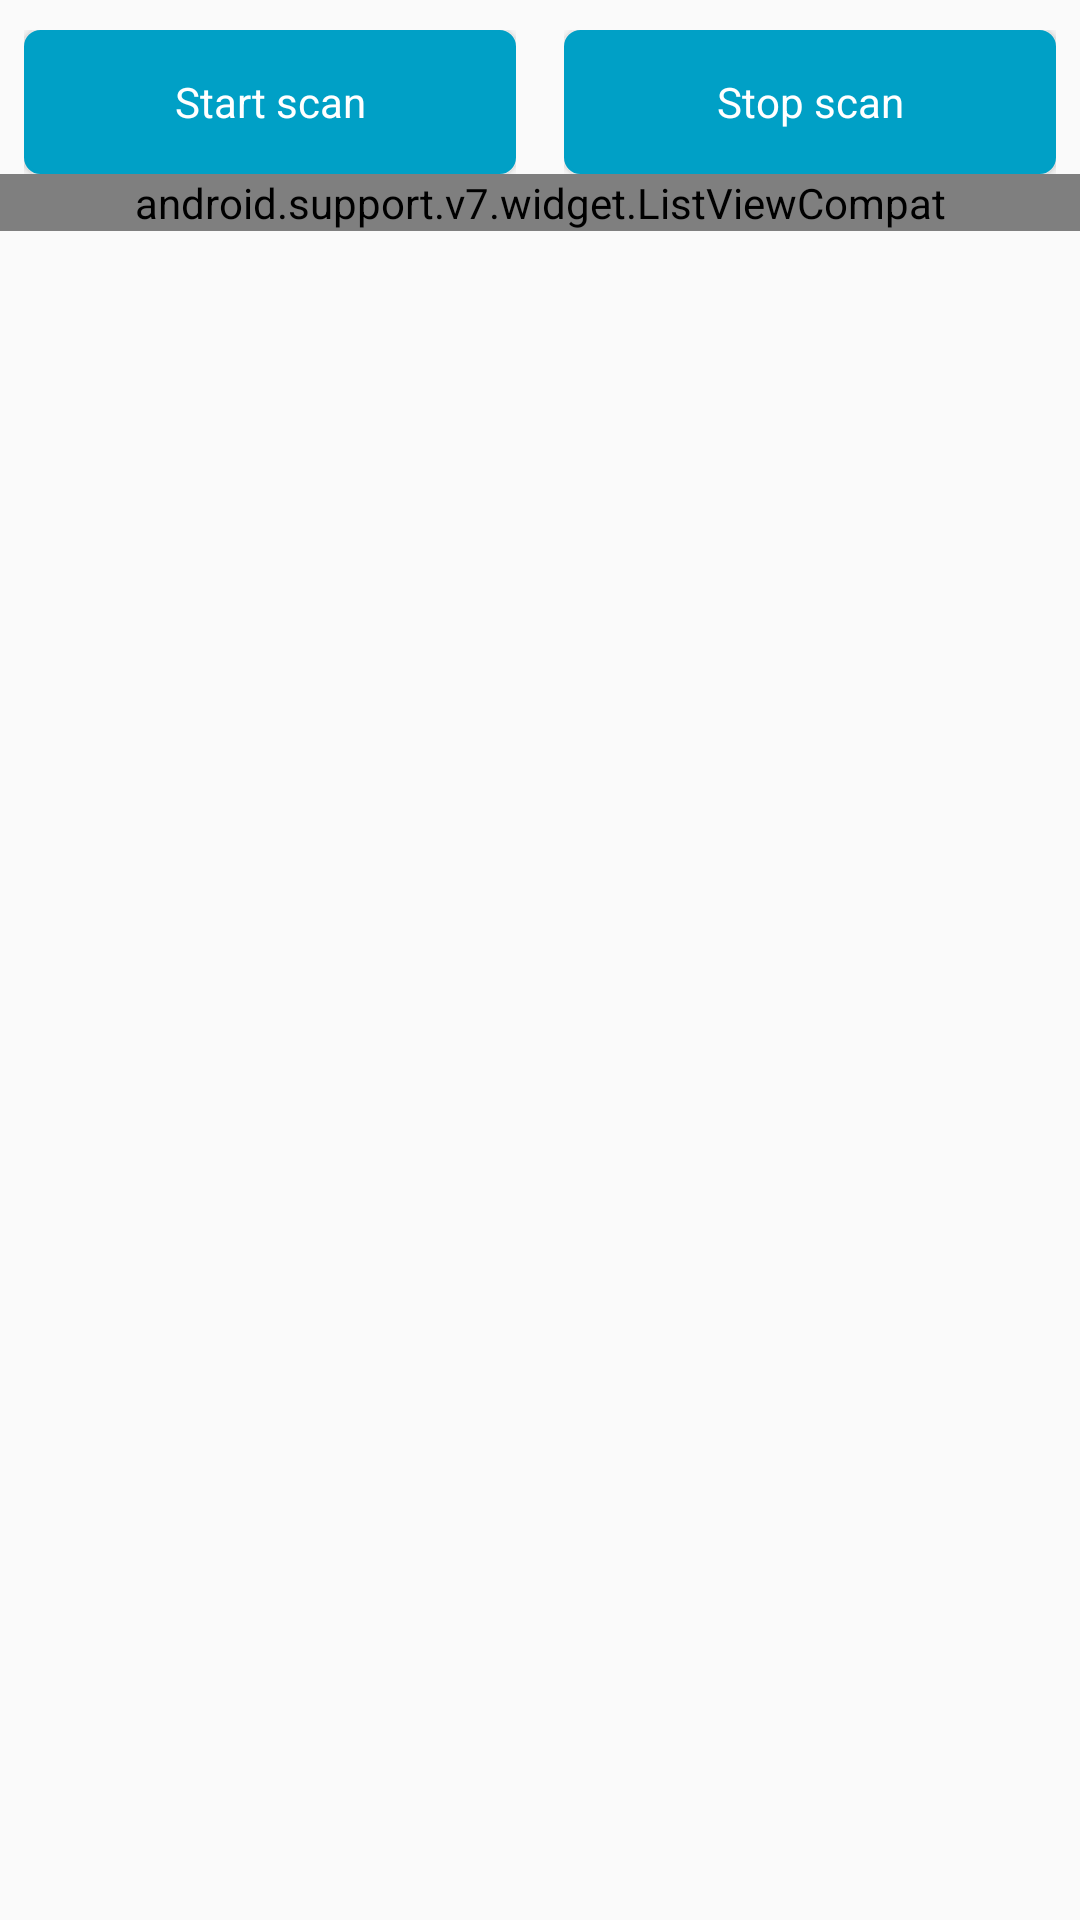

Produce the Android XML layout that renders to this screen, including the resource entries it uses.
<!-- AndroidManifest.xml: application theme AppTheme -->
<!-- res/layout/pager_scan.xml -->
<?xml version="1.0" encoding="utf-8"?>
<LinearLayout xmlns:android="http://schemas.android.com/apk/res/android"
    android:layout_width="match_parent"
    android:layout_height="match_parent">

    <LinearLayout
        android:layout_width="match_parent"
        android:layout_height="wrap_content"
        android:orientation="vertical">

        <LinearLayout
            android:layout_width="match_parent"
            android:layout_height="wrap_content"
            android:layout_marginTop="10dp"
            android:orientation="horizontal">

            <LinearLayout
                android:layout_width="0dp"
                android:layout_height="wrap_content"
                android:layout_weight="1"
                android:paddingLeft="8dp"
                android:paddingRight="8dp">

                <Button
                    android:id="@+id/button_ble_scan_start"
                    style="@style/Scan.Button"
                    android:layout_width="match_parent"
                    android:layout_height="wrap_content"
                    android:text="Start scan"/>

            </LinearLayout>

            <LinearLayout
                android:layout_width="0dp"
                android:layout_height="wrap_content"
                android:layout_weight="1"
                android:paddingLeft="8dp"
                android:paddingRight="8dp">

            <Button
                android:id="@+id/button_ble_scan_stop"
                style="@style/Scan.Button"
                android:layout_width="match_parent"
                android:layout_height="wrap_content"
                android:text="Stop scan" />

            </LinearLayout>

        </LinearLayout>

        <android.support.v7.widget.ListViewCompat
            android:id="@+id/result_list_main"
            android:layout_width="match_parent"
            android:layout_height="wrap_content"
            android:divider="@color/colorPrimary"
            android:dividerHeight="3dp"/>

    </LinearLayout>

</LinearLayout>
<!-- resources referenced by this layout -->
<resources>
  <color name="colorPrimary">#00a0c6</color>
  <style name="Scan.Button" parent="Button">
          <item name="android:layout_weight">1</item>
          <item name="android:paddingLeft">16dp</item>
          <item name="android:paddingRight">16dp</item>
      </style>
  <style name="AppTheme" parent="Theme.AppCompat.Light.DarkActionBar">
          
          <item name="colorPrimary">@color/colorPrimary</item>
          <item name="colorPrimaryDark">@color/colorPrimaryDark</item>
          <item name="colorAccent">@color/colorAccent</item>
      </style>
  <style name="Button" parent="AppTheme">
          <item name="android:background">@drawable/scan_button</item>
          <item name="android:textColor">@color/white</item>
      </style>
  <color name="colorPrimaryDark">#005C72</color>
  <color name="colorAccent">#02CFFF</color>
  <!-- drawable scan_button (drawable) -->
  <?xml version="1.0" encoding="utf-8"?>
  <selector xmlns:android="http://schemas.android.com/apk/res/android">
      <item android:state_pressed="true">
          <shape android:shape="rectangle">
              <corners android:radius="5dip"/>
              <stroke android:width="1dip" android:color="@color/colorPrimary"/>
              <solid android:color="@color/colorAccent"/>
          </shape>
      </item>
      <item android:state_focused="true">
          <shape android:shape="rectangle" >
              <corners android:radius="5dip"/>
              <stroke android:width="1dip" android:color="@color/colorPrimary"/>
              <solid android:color="@color/colorPrimary"/>
          </shape>
      </item>
      <item >
          <shape android:shape="rectangle">
              <corners android:radius="5dip"/>
              <stroke android:width="1dip" android:color="@color/colorPrimary"/>
              <solid android:color="@color/colorPrimary"/>
          </shape>
      </item>
  </selector>
  <color name="white">#FFF</color>
</resources>
